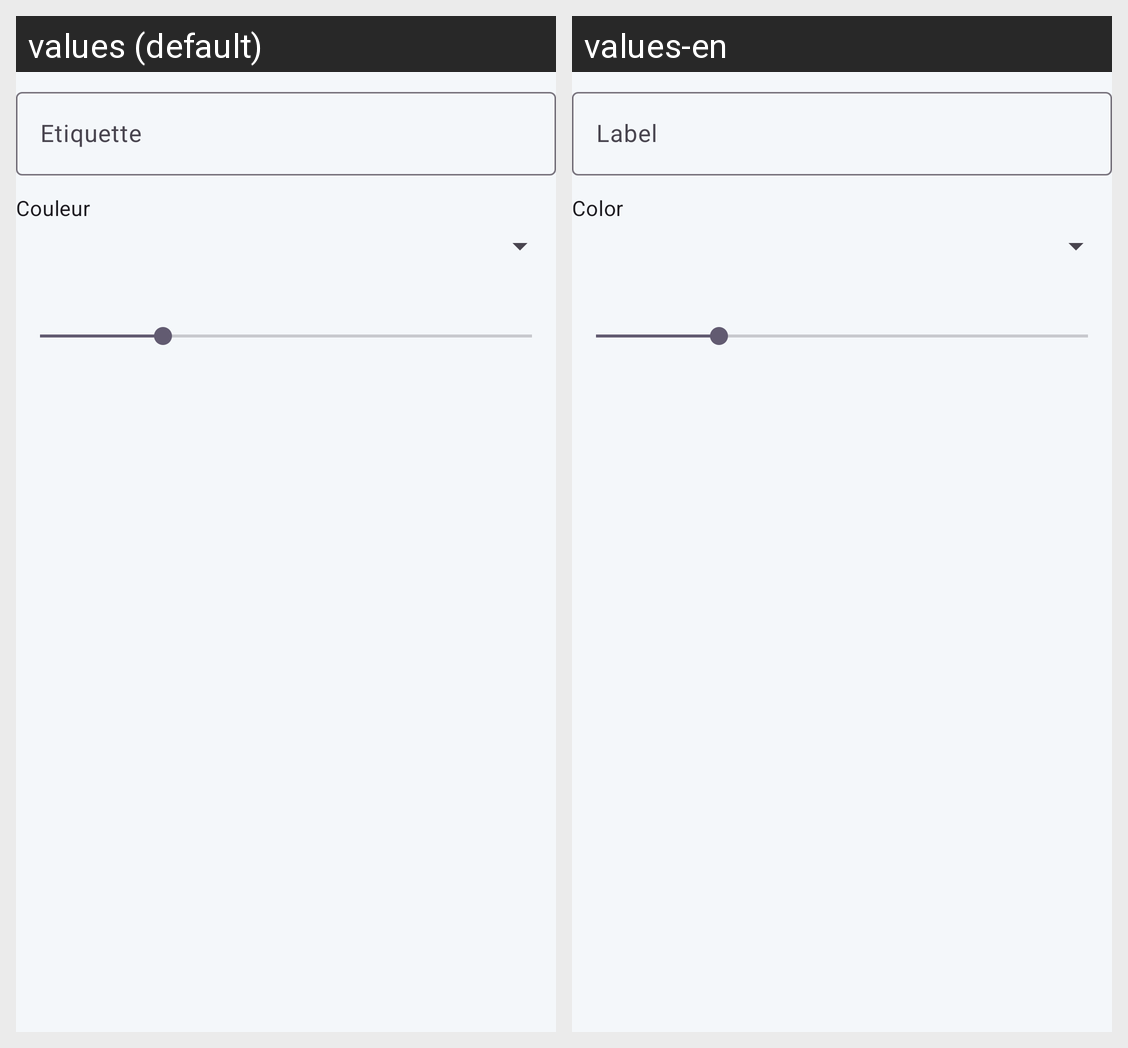

For this localized Android screen grid, give each drawn string resource with its value in every locale shown.
Android screen res/layout/dialog_connection_editor.xml rendered under 2 locales, left to right: values (default), values-en. Device: Nexus 5 (rendered at 1080×1920; each locale shown at half size, 540×960, under a caption strip naming it); theme Theme.NetworkKOUTOUADEGNY.
Strings drawn on this screen, with the default value and each locale's value (text and hints the layout hard-codes, and strings that could not be matched under every locale, appear in the picture but are not listed):

field_label
  values: Etiquette
  values-en: Label

field_color
  values: Couleur
  values-en: Color
